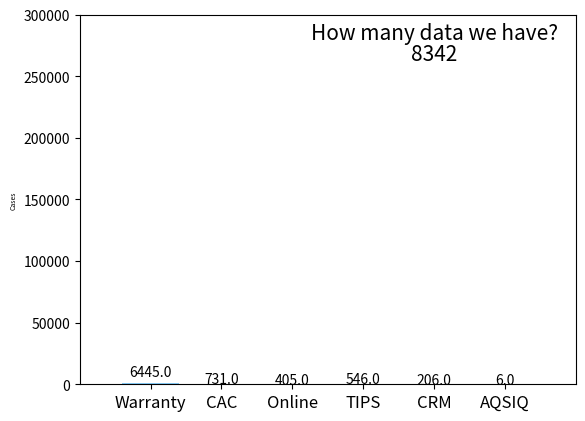

Reproduce this figure in Python. (Note: this script raises an exception after producing the figure.)
import matplotlib.pyplot as plt
from matplotlib import animation
import random
import numpy as np

def barlist(n):
    return [int(0.028*n*k)+random.randrange(0,10) for k in [23000,2602,1420,1952,711,10]]

def month(n):
    month_ref = ['Oct 2017', 'Nov 2017', 'Dec 2017', 'Jan 2018', 'Feb 2018', 'Mar 2018', 'Apr 2018', 'May 2018',
                 'Jun 2018', 'Jul 2018', 'Aug 2018', 'Sep 2018']
    return month_ref[n]

fig, ax = plt.subplots()
ax.set_xlim(0, 7)
ax.set_ylim(0, 300000)

n=365 #Number of frames
x=range(1,7)

barcollection = plt.bar(x,barlist(1),color="#87CEFA")
textcollection= [plt.text(x,y,'%.1f'%y,ha='center') for x,y in zip(x,barlist(10))]
annotate1=plt.text(5,280000,'How many data we have?',ha='center',fontsize=15)
annotate2=plt.text(5,263000,sum(barlist(10)),ha='center',fontsize=15)

plt.xticks(x, ('Warranty', 'CAC', 'Online', 'TIPS', 'CRM', 'AQSIQ'),fontsize=12)
plt.ylabel('Cases',fontsize=5)

def animate(i):
    y=barlist(i+1)
    for i, b in enumerate(barcollection):
        #print(i,b)
        b.set_height(y[i])
    for i,c in enumerate(textcollection):
        c.set_y(y[i] + 15)
        c.set_text(y[i])
    annotate2.set_text(np.sum(y))

anim=animation.FuncAnimation(fig,animate,repeat=False,blit=False,frames=n,interval=200)

anim.save('mymovie.mp4',writer=animation.FFMpegWriter(fps=20))
plt.show()

